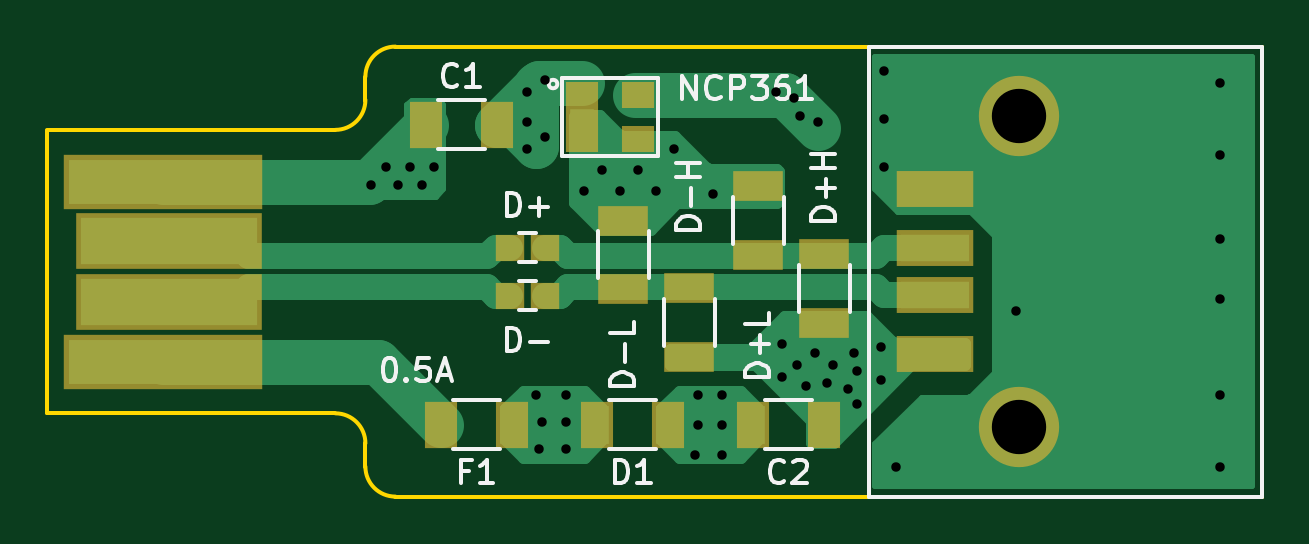
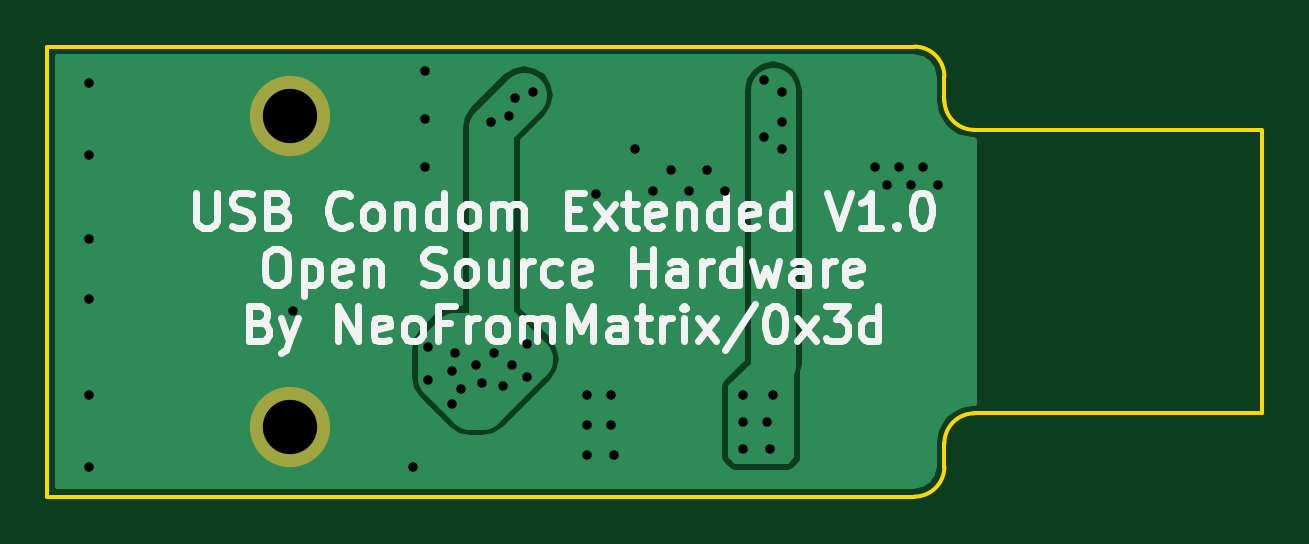
Circuit board: 8 layer files. Board 51.4 x 19.0 mm.
- bottom_copper: usb_condom_extended_v1-B.Cu.GBL (10015 bytes)
- bottom_mask: usb_condom_extended_v1-B.Mask.GBS (367 bytes)
- bottom_silk: usb_condom_extended_v1-B.SilkS.GBO (17913 bytes)
- outline: usb_condom_extended_v1-Edge.Cuts.GKO (1029 bytes)
- top_copper: usb_condom_extended_v1-F.Cu.GTL (12294 bytes)
- top_mask: usb_condom_extended_v1-F.Mask.GTS (1456 bytes)
- top_silk: usb_condom_extended_v1-F.SilkS.GTO (10110 bytes)
- drill: usb_condom_extended_v1.XLN (1253 bytes)

=== bottom_copper: usb_condom_extended_v1-B.Cu.GBL (10015 bytes, source omitted) ===
=== bottom_mask: usb_condom_extended_v1-B.Mask.GBS ===
G04 #@! TF.FileFunction,Soldermask,Bot*
%FSLAX46Y46*%
G04 Gerber Fmt 4.6, Leading zero omitted, Abs format (unit mm)*
G04 Created by KiCad (PCBNEW 4.0.1-2.fc23-product) date Tue 12 Jan 2016 10:32:47 PM CET*
%MOMM*%
G01*
G04 APERTURE LIST*
%ADD10C,0.100000*%
%ADD11C,3.400000*%
G04 APERTURE END LIST*
D10*
D11*
X166243000Y-121759000D03*
X166243000Y-108619000D03*
M02*

=== bottom_silk: usb_condom_extended_v1-B.SilkS.GBO (17913 bytes, source omitted) ===
=== outline: usb_condom_extended_v1-Edge.Cuts.GKO ===
G04 #@! TF.FileFunction,Profile,NP*
%FSLAX46Y46*%
G04 Gerber Fmt 4.6, Leading zero omitted, Abs format (unit mm)*
G04 Created by KiCad (PCBNEW 4.0.1-2.fc23-product) date Tue 12 Jan 2016 10:32:47 PM CET*
%MOMM*%
G01*
G04 APERTURE LIST*
%ADD10C,0.100000*%
%ADD11C,0.150000*%
G04 APERTURE END LIST*
D10*
D11*
X138557000Y-107950000D02*
X138557000Y-106934000D01*
X138557000Y-123444000D02*
X138557000Y-122428000D01*
X138557000Y-122459000D02*
G75*
G03X137287000Y-121189000I-1270000J0D01*
G01*
X138557000Y-123444000D02*
G75*
G03X139827000Y-124714000I1270000J0D01*
G01*
X137287000Y-109189000D02*
G75*
G03X138557000Y-107919000I0J1270000D01*
G01*
X139827000Y-105664000D02*
G75*
G03X138557000Y-106934000I0J-1270000D01*
G01*
X176530000Y-105664000D02*
X139827000Y-105664000D01*
X176530000Y-124714000D02*
X139827000Y-124714000D01*
X176530000Y-105664000D02*
X176530000Y-124714000D01*
X125095000Y-109220000D02*
X125095000Y-121189000D01*
X125095000Y-121189000D02*
X137287000Y-121189000D01*
X137287000Y-109189000D02*
X125095000Y-109189000D01*
M02*

=== top_copper: usb_condom_extended_v1-F.Cu.GTL (12294 bytes, source omitted) ===
=== top_mask: usb_condom_extended_v1-F.Mask.GTS ===
G04 #@! TF.FileFunction,Soldermask,Top*
%FSLAX46Y46*%
G04 Gerber Fmt 4.6, Leading zero omitted, Abs format (unit mm)*
G04 Created by KiCad (PCBNEW 4.0.1-2.fc23-product) date Tue 12 Jan 2016 10:32:47 PM CET*
%MOMM*%
G01*
G04 APERTURE LIST*
%ADD10C,0.100000*%
%ADD11R,1.400000X1.100000*%
%ADD12R,8.400000X2.300000*%
%ADD13R,7.900000X2.400000*%
%ADD14R,1.400000X2.000000*%
%ADD15R,1.200000X1.150000*%
%ADD16R,2.100000X1.300000*%
%ADD17C,3.400000*%
%ADD18R,3.280000X1.520000*%
G04 APERTURE END LIST*
D10*
D11*
X147714000Y-107696000D03*
X147714000Y-108646000D03*
X147714000Y-109596000D03*
X150114000Y-109596000D03*
X150114000Y-107696000D03*
D12*
X129995000Y-118999000D03*
X129995000Y-111379000D03*
D13*
X130245000Y-113889000D03*
X130245000Y-116489000D03*
D14*
X144121000Y-108966000D03*
X141121000Y-108966000D03*
X157964000Y-121666000D03*
X154964000Y-121666000D03*
X148360000Y-121666000D03*
X151360000Y-121666000D03*
X144756000Y-121666000D03*
X141756000Y-121666000D03*
D15*
X144677000Y-114173000D03*
X146177000Y-114173000D03*
X144677000Y-116205000D03*
X146177000Y-116205000D03*
D16*
X157988000Y-117348000D03*
X157988000Y-114448000D03*
X155194000Y-114480000D03*
X155194000Y-111580000D03*
X152273000Y-118798000D03*
X152273000Y-115898000D03*
X149479000Y-115930000D03*
X149479000Y-113030000D03*
D17*
X166243000Y-121759000D03*
X166243000Y-108619000D03*
D18*
X162663000Y-118689000D03*
X162663000Y-116189000D03*
X162663000Y-114189000D03*
X162663000Y-111689000D03*
M02*

=== top_silk: usb_condom_extended_v1-F.SilkS.GTO (10110 bytes, source omitted) ===
=== drill: usb_condom_extended_v1.XLN ===
M48
;DRILL file {KiCad 4.0.1-2.fc23-product} date Tue 12 Jan 2016 10:33:38 PM CET
;FORMAT={-:-/ absolute / metric / decimal}
FMAT,2
METRIC,TZ
T1C0.400
T2C2.300
%
G90
G05
M71
T1
X138.811Y-111.506
X139.446Y-110.744
X139.954Y-111.506
X140.462Y-110.744
X140.97Y-111.506
X141.478Y-110.744
X145.415Y-107.569
X145.415Y-108.839
X145.415Y-109.982
X145.796Y-120.396
X145.923Y-122.682
X146.05Y-121.539
X146.177Y-107.061
X146.177Y-109.474
X147.066Y-120.396
X147.066Y-121.539
X147.066Y-122.682
X147.828Y-111.76
X148.59Y-110.871
X149.352Y-111.76
X150.114Y-110.871
X150.876Y-111.76
X151.638Y-109.982
X152.527Y-122.936
X152.654Y-120.396
X152.654Y-121.666
X153.289Y-111.887
X153.67Y-120.396
X153.67Y-121.666
X153.67Y-122.936
X155.956Y-107.569
X156.21Y-118.237
X156.21Y-119.634
X156.718Y-107.823
X156.845Y-119.126
X156.972Y-108.585
X157.226Y-120.015
X157.607Y-118.618
X157.734Y-108.839
X158.115Y-119.888
X158.369Y-119.126
X159.004Y-120.142
X159.258Y-118.618
X159.385Y-119.38
X159.385Y-120.777
X160.401Y-118.364
X160.401Y-119.761
X160.528Y-106.68
X160.528Y-108.712
X160.528Y-110.744
X161.036Y-123.444
X166.116Y-116.84
X174.752Y-107.188
X174.752Y-110.236
X174.752Y-113.792
X174.752Y-116.332
X174.752Y-120.396
X174.752Y-123.444
T2
X166.243Y-108.619
X166.243Y-121.759
T0
M30

